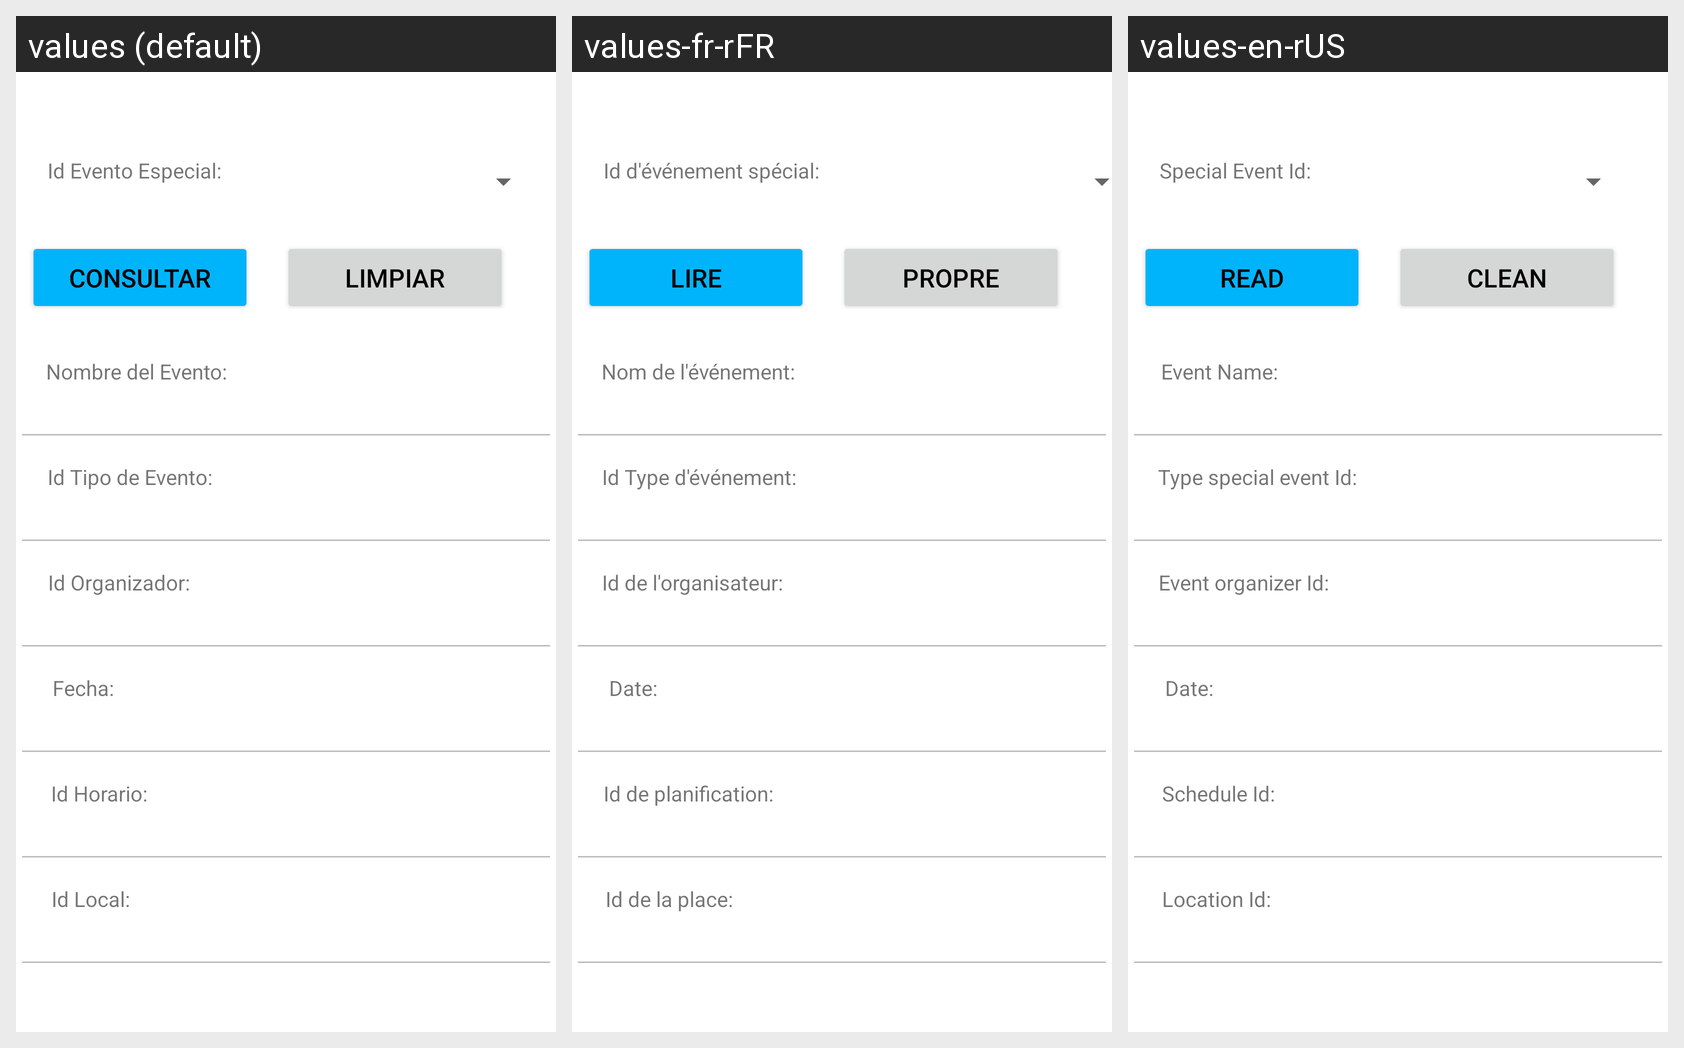

Locale-by-locale string values for the Android screen shown in this grid:
Android screen res/layout/activity_evento_especial_consultar.xml rendered under 3 locales, left to right: values (default), values-fr-rFR, values-en-rUS. Device: Nexus 5 (rendered at 1080×1920; each locale shown at half size, 540×960, under a caption strip naming it); theme Theme.G10Proyecto01.
Strings drawn on this screen, with the default value and each locale's value (text and hints the layout hard-codes, and strings that could not be matched under every locale, appear in the picture but are not listed):

txtidEventoEspecial
  values: Id Evento Especial:
  values-fr-rFR: Id d'événement spécial:
  values-en-rUS: Special Event Id:

consultar
  values: Consultar
  values-fr-rFR: Lire
  values-en-rUS: Read

limpiar
  values: Limpiar
  values-fr-rFR: Propre
  values-en-rUS: Clean

txtViewNombreEventoEspecial
  values: Nombre del Evento:
  values-fr-rFR: Nom de l'événement:
  values-en-rUS: Event Name:

txtViewidTipoEventoEspecial
  values: Id Tipo de Evento:
  values-fr-rFR: Id Type d'événement:
  values-en-rUS: Type special event Id:

txtViewOrganizadorEvento
  values: Id Organizador:
  values-fr-rFR: Id de l'organisateur:
  values-en-rUS: Event organizer Id:

txtViewIdLocal
  values: Id Local:
  values-fr-rFR: Id de la place:
  values-en-rUS: Location Id:

txtViewFechaEventoEspecial
  values: Fecha:
  values-fr-rFR: Date:
  values-en-rUS: Date:

txtViewHorarioEventoEspecial
  values: Id Horario:
  values-fr-rFR: Id de planification:
  values-en-rUS: Schedule Id:
